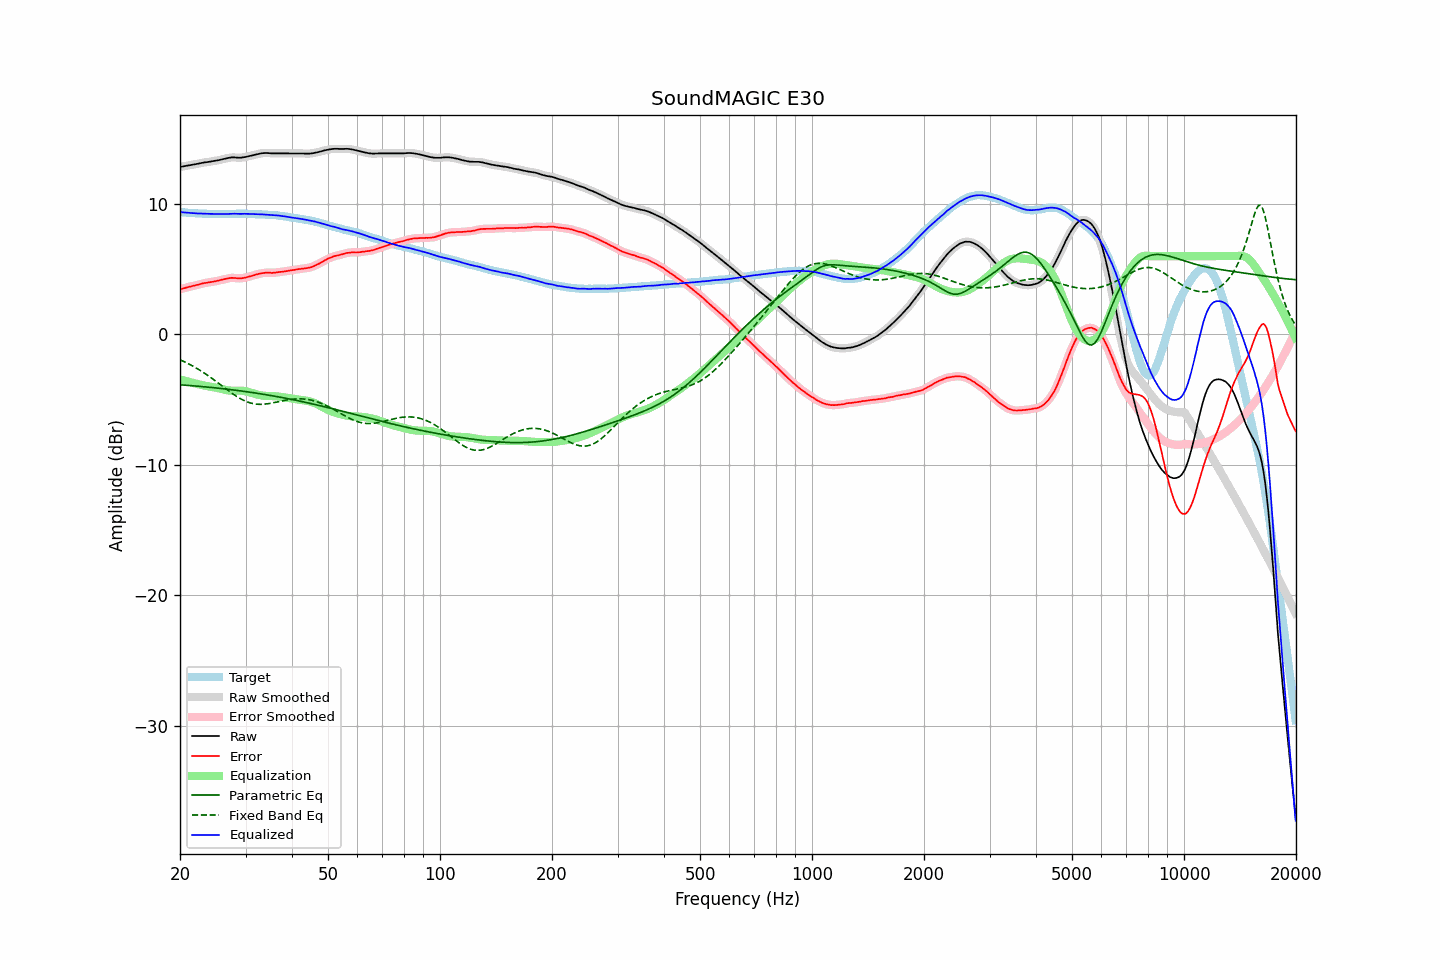

The table this chart was drawn from, first rows:
frequency, raw, error, smoothed, error_smoothed, equalization, parametric_eq, fixed_band_eq, equalized_raw, equalized_smoothed, target
20.00, 12.84, 3.46, 12.84, 3.46, -3.46, -3.86, -1.94, 9.38, 9.38, 9.39
20.20, 12.86, 3.49, 12.87, 3.49, -3.49, -3.87, -2.00, 9.37, 9.37, 9.38
20.40, 12.88, 3.52, 12.89, 3.52, -3.53, -3.88, -2.06, 9.36, 9.36, 9.36
20.61, 12.91, 3.56, 12.91, 3.56, -3.56, -3.89, -2.12, 9.36, 9.35, 9.35
20.81, 12.93, 3.60, 12.93, 3.60, -3.59, -3.90, -2.17, 9.34, 9.34, 9.33
21.02, 12.95, 3.63, 12.95, 3.63, -3.62, -3.91, -2.24, 9.33, 9.33, 9.32
21.23, 12.97, 3.66, 12.97, 3.66, -3.65, -3.92, -2.30, 9.32, 9.32, 9.31
21.44, 12.99, 3.67, 13.00, 3.68, -3.69, -3.93, -2.37, 9.31, 9.31, 9.32
21.66, 13.02, 3.72, 13.02, 3.71, -3.72, -3.94, -2.43, 9.31, 9.30, 9.30
21.87, 13.04, 3.74, 13.04, 3.74, -3.75, -3.95, -2.50, 9.30, 9.29, 9.30
22.09, 13.06, 3.78, 13.06, 3.78, -3.78, -3.96, -2.57, 9.28, 9.28, 9.28
22.31, 13.08, 3.80, 13.09, 3.81, -3.81, -3.97, -2.65, 9.27, 9.28, 9.28
22.54, 13.11, 3.84, 13.11, 3.84, -3.84, -3.98, -2.72, 9.27, 9.27, 9.27
22.76, 13.14, 3.87, 13.14, 3.87, -3.87, -3.99, -2.80, 9.27, 9.27, 9.27
22.99, 13.16, 3.90, 13.17, 3.91, -3.90, -4.01, -2.88, 9.26, 9.27, 9.26
23.22, 13.18, 3.93, 13.18, 3.93, -3.92, -4.02, -2.96, 9.26, 9.26, 9.25
23.45, 13.20, 3.95, 13.20, 3.95, -3.95, -4.03, -3.04, 9.26, 9.25, 9.26
23.69, 13.21, 3.97, 13.22, 3.97, -3.97, -4.04, -3.12, 9.24, 9.25, 9.25
23.92, 13.23, 4.00, 13.23, 3.99, -3.99, -4.05, -3.21, 9.24, 9.24, 9.24
24.16, 13.25, 4.01, 13.25, 4.01, -4.01, -4.07, -3.30, 9.24, 9.24, 9.25
24.40, 13.27, 4.03, 13.27, 4.03, -4.03, -4.08, -3.38, 9.24, 9.24, 9.25
24.65, 13.29, 4.05, 13.29, 4.05, -4.05, -4.09, -3.47, 9.24, 9.24, 9.25
24.89, 13.31, 4.07, 13.31, 4.07, -4.08, -4.10, -3.57, 9.24, 9.24, 9.24
25.14, 13.33, 4.10, 13.34, 4.10, -4.10, -4.12, -3.66, 9.23, 9.23, 9.23
25.39, 13.36, 4.13, 13.36, 4.13, -4.13, -4.13, -3.75, 9.23, 9.23, 9.23
25.65, 13.39, 4.16, 13.39, 4.16, -4.16, -4.14, -3.84, 9.23, 9.23, 9.23
25.91, 13.42, 4.19, 13.42, 4.19, -4.19, -4.16, -3.94, 9.23, 9.23, 9.23
26.16, 13.45, 4.21, 13.45, 4.22, -4.22, -4.17, -4.03, 9.23, 9.23, 9.24
26.43, 13.48, 4.24, 13.48, 4.25, -4.25, -4.18, -4.12, 9.23, 9.23, 9.24
26.69, 13.51, 4.28, 13.51, 4.27, -4.27, -4.20, -4.22, 9.24, 9.24, 9.24
26.96, 13.53, 4.30, 13.54, 4.30, -4.30, -4.21, -4.31, 9.24, 9.24, 9.24
27.23, 13.55, 4.32, 13.56, 4.32, -4.31, -4.23, -4.40, 9.24, 9.25, 9.24
27.50, 13.57, 4.34, 13.57, 4.33, -4.32, -4.24, -4.49, 9.26, 9.25, 9.24
27.77, 13.57, 4.33, 13.58, 4.33, -4.32, -4.26, -4.57, 9.25, 9.26, 9.24
28.05, 13.57, 4.33, 13.57, 4.33, -4.32, -4.27, -4.66, 9.26, 9.25, 9.24
28.33, 13.56, 4.31, 13.56, 4.31, -4.31, -4.29, -4.74, 9.25, 9.25, 9.25
28.62, 13.55, 4.30, 13.56, 4.30, -4.31, -4.31, -4.82, 9.24, 9.24, 9.25
28.90, 13.55, 4.30, 13.55, 4.30, -4.31, -4.32, -4.89, 9.24, 9.24, 9.26
29.19, 13.55, 4.30, 13.56, 4.30, -4.31, -4.34, -4.96, 9.24, 9.24, 9.26
29.48, 13.57, 4.32, 13.57, 4.31, -4.32, -4.36, -5.02, 9.25, 9.25, 9.26
29.78, 13.59, 4.34, 13.59, 4.34, -4.34, -4.37, -5.08, 9.25, 9.25, 9.25
30.08, 13.61, 4.36, 13.62, 4.37, -4.37, -4.39, -5.14, 9.25, 9.25, 9.25
30.38, 13.64, 4.40, 13.64, 4.40, -4.39, -4.41, -5.19, 9.25, 9.25, 9.24
30.68, 13.67, 4.43, 13.67, 4.43, -4.43, -4.42, -5.23, 9.25, 9.24, 9.24
30.99, 13.70, 4.47, 13.70, 4.47, -4.47, -4.44, -5.27, 9.24, 9.24, 9.24
31.30, 13.73, 4.50, 13.73, 4.50, -4.50, -4.46, -5.30, 9.23, 9.23, 9.24
31.61, 13.76, 4.53, 13.76, 4.54, -4.54, -4.48, -5.32, 9.23, 9.23, 9.23
31.93, 13.79, 4.58, 13.79, 4.57, -4.57, -4.50, -5.34, 9.22, 9.22, 9.21
32.24, 13.82, 4.60, 13.82, 4.61, -4.61, -4.52, -5.36, 9.22, 9.22, 9.22
32.57, 13.85, 4.65, 13.85, 4.64, -4.64, -4.54, -5.36, 9.21, 9.21, 9.21
32.89, 13.87, 4.67, 13.88, 4.67, -4.67, -4.56, -5.37, 9.21, 9.21, 9.21
33.22, 13.89, 4.69, 13.89, 4.69, -4.69, -4.58, -5.36, 9.20, 9.20, 9.20
33.55, 13.90, 4.70, 13.91, 4.71, -4.71, -4.60, -5.36, 9.20, 9.20, 9.20
33.89, 13.91, 4.73, 13.91, 4.72, -4.72, -4.62, -5.35, 9.20, 9.20, 9.19
34.23, 13.91, 4.74, 13.91, 4.74, -4.72, -4.64, -5.33, 9.19, 9.19, 9.18
34.57, 13.90, 4.73, 13.90, 4.73, -4.73, -4.66, -5.31, 9.18, 9.18, 9.17
34.92, 13.89, 4.73, 13.89, 4.73, -4.73, -4.68, -5.29, 9.16, 9.16, 9.16
35.27, 13.88, 4.71, 13.89, 4.72, -4.73, -4.70, -5.27, 9.15, 9.15, 9.18
35.62, 13.88, 4.73, 13.88, 4.72, -4.74, -4.72, -5.25, 9.15, 9.15, 9.15
35.97, 13.88, 4.73, 13.88, 4.73, -4.74, -4.74, -5.22, 9.14, 9.14, 9.15
... 635 more rows
